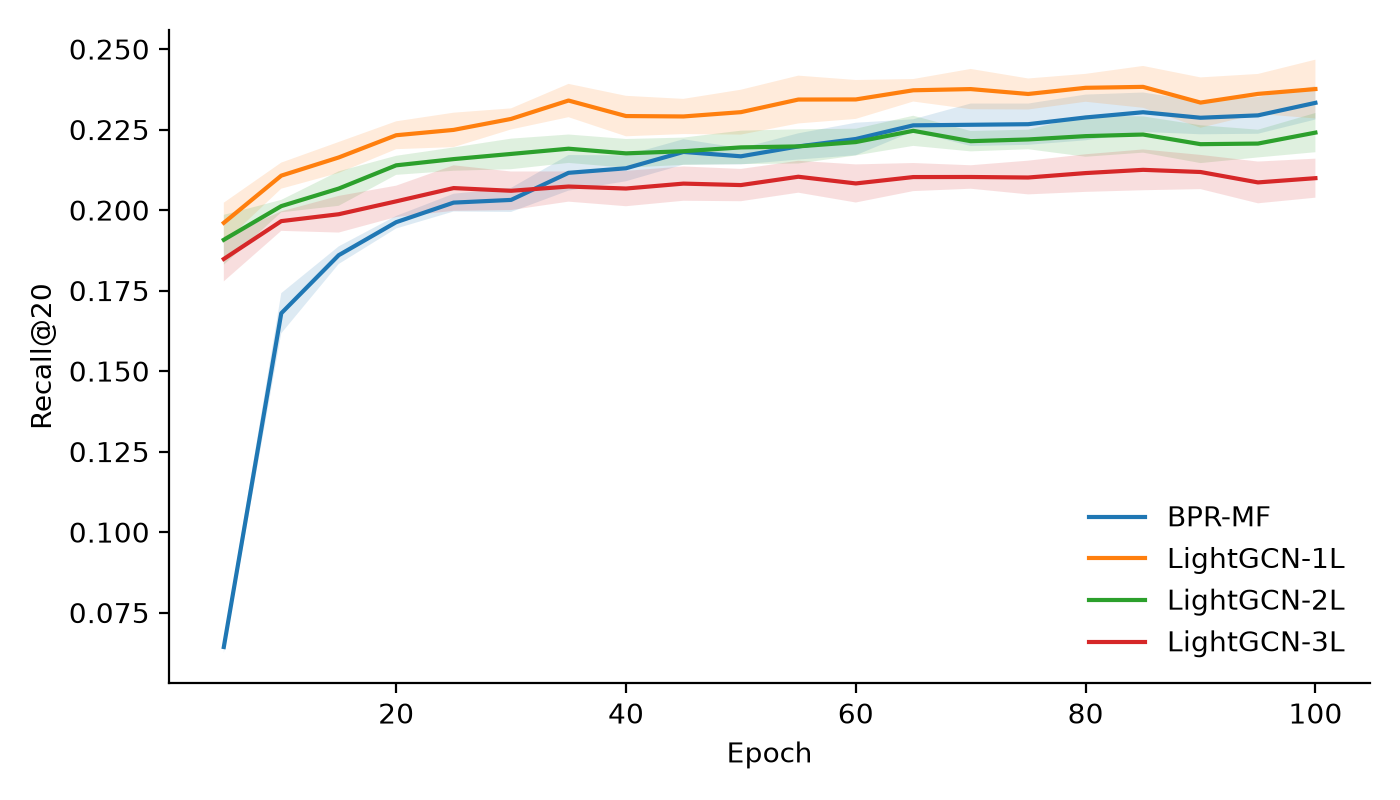

Data behind this chart, as committed beside it:
model, seed, epoch, loss, recall, ndcg
BPR-MF, 2020, 5, 0.609, 0.06287, 0.06988
BPR-MF, 2020, 10, 0.2899, 0.1762, 0.1742
BPR-MF, 2020, 15, 0.1917, 0.1898, 0.1873
BPR-MF, 2020, 20, 0.1458, 0.199, 0.1909
BPR-MF, 2020, 25, 0.1194, 0.2062, 0.1985
BPR-MF, 2020, 30, 0.1062, 0.2077, 0.1997
BPR-MF, 2020, 35, 0.0949, 0.2191, 0.2046
BPR-MF, 2020, 40, 0.09055, 0.217, 0.2028
BPR-MF, 2020, 45, 0.08459, 0.2236, 0.209
BPR-MF, 2020, 50, 0.08254, 0.2202, 0.2107
BPR-MF, 2020, 55, 0.07931, 0.2253, 0.2111
BPR-MF, 2020, 60, 0.07591, 0.2292, 0.2131
BPR-MF, 2020, 65, 0.07652, 0.2279, 0.2145
BPR-MF, 2020, 70, 0.07404, 0.2334, 0.2184
BPR-MF, 2020, 75, 0.07347, 0.2355, 0.2187
BPR-MF, 2020, 80, 0.07102, 0.2384, 0.219
BPR-MF, 2020, 85, 0.07077, 0.239, 0.2201
BPR-MF, 2020, 90, 0.07159, 0.2355, 0.2204
BPR-MF, 2020, 95, 0.06806, 0.2367, 0.2217
BPR-MF, 2020, 100, 0.06759, 0.2404, 0.2244
BPR-MF, 2021, 5, 0.6153, 0.06297, 0.06698
BPR-MF, 2021, 10, 0.2923, 0.161, 0.1571
BPR-MF, 2021, 15, 0.1941, 0.1837, 0.1727
BPR-MF, 2021, 20, 0.1483, 0.1947, 0.1801
BPR-MF, 2021, 25, 0.1202, 0.2001, 0.1872
BPR-MF, 2021, 30, 0.1044, 0.2032, 0.1876
BPR-MF, 2021, 35, 0.09607, 0.2094, 0.1884
BPR-MF, 2021, 40, 0.08908, 0.2144, 0.1934
BPR-MF, 2021, 45, 0.08576, 0.2155, 0.1993
BPR-MF, 2021, 50, 0.0802, 0.2144, 0.2014
BPR-MF, 2021, 55, 0.07695, 0.2183, 0.2027
BPR-MF, 2021, 60, 0.07636, 0.2191, 0.2047
BPR-MF, 2021, 65, 0.07192, 0.2274, 0.2093
BPR-MF, 2021, 70, 0.07308, 0.2284, 0.2093
BPR-MF, 2021, 75, 0.07305, 0.2237, 0.2079
BPR-MF, 2021, 80, 0.0737, 0.2264, 0.2128
BPR-MF, 2021, 85, 0.06999, 0.2256, 0.2112
BPR-MF, 2021, 90, 0.0698, 0.2232, 0.2105
BPR-MF, 2021, 95, 0.06847, 0.2228, 0.2116
BPR-MF, 2021, 100, 0.0668, 0.2312, 0.2103
BPR-MF, 2022, 5, 0.6144, 0.06706, 0.06819
BPR-MF, 2022, 10, 0.2902, 0.1666, 0.1729
BPR-MF, 2022, 15, 0.191, 0.1844, 0.185
BPR-MF, 2022, 20, 0.144, 0.195, 0.193
BPR-MF, 2022, 25, 0.1173, 0.2006, 0.1934
BPR-MF, 2022, 30, 0.1051, 0.1985, 0.1958
BPR-MF, 2022, 35, 0.09411, 0.2061, 0.2
BPR-MF, 2022, 40, 0.08555, 0.2075, 0.2001
BPR-MF, 2022, 45, 0.08544, 0.215, 0.2019
BPR-MF, 2022, 50, 0.08207, 0.2154, 0.2041
BPR-MF, 2022, 55, 0.07783, 0.2156, 0.2009
BPR-MF, 2022, 60, 0.07658, 0.2179, 0.2042
BPR-MF, 2022, 65, 0.07477, 0.2236, 0.2075
BPR-MF, 2022, 70, 0.07386, 0.2176, 0.2091
BPR-MF, 2022, 75, 0.0713, 0.2207, 0.2081
BPR-MF, 2022, 80, 0.07067, 0.2215, 0.2088
BPR-MF, 2022, 85, 0.07042, 0.2265, 0.2108
BPR-MF, 2022, 90, 0.07026, 0.2272, 0.2091
BPR-MF, 2022, 95, 0.06767, 0.2286, 0.2121
BPR-MF, 2022, 100, 0.06636, 0.2282, 0.2116
... 180 more rows
